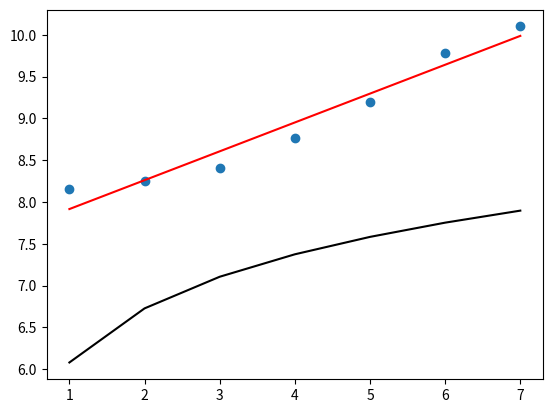

Python code for this plot:
import math
import matplotlib.pyplot as plt

# trend
def y(x):
    return 0.9337 * math.log(x, math.e) + 6.0797

def A(x, y):
    n = len(x)
    xy = []
    x2 = []

    for i in range(n):
        xy.append(x[i] * y[i])

    for i in x:
        x2.append(i ** 2)

    return (n * sum(xy) - sum(x) * sum(y)) / (n * sum(x2) - sum(x) ** 2)

def B(a, x, y):
    return (sum(y) - a * sum(x)) / len(x)

# approximation errors
def sigma(Y, F):
    delta = []

    for i in range(len(Y)):
        delta.append((Y[i] - F[i]) ** 2)

    return sum(delta)

X = [1,    2,    3,    4,    5,   6,    7   ]
Y = [8.16, 8.25, 8.41, 8.76, 9.2, 9.78, 10.1]
# y = ax + b
a = A(X, Y)
b = B(a, X, Y)
# analitic
F = []    
# least squares method                     
F1 = [] 

for i in range(len(X)):
    F.append(y(X[i]))
    F1.append(a * X[i] + b)

print('y = ' + str(a) + 'x + ' + str(b))

# analitic
s1 = sigma(Y, F)
# least squares method   
s2 = sigma(Y, F1)

plt.figure(1)
plt.plot(X, Y, 'o')
plt.plot(X, F, 'k')
plt.plot(X, F1, 'r')
plt.show()

if (s1 < s2):
    print('Логарифмическое уравнение имеет лучшее приближение')
else:
    print('МНК имеет лучшее приближение')